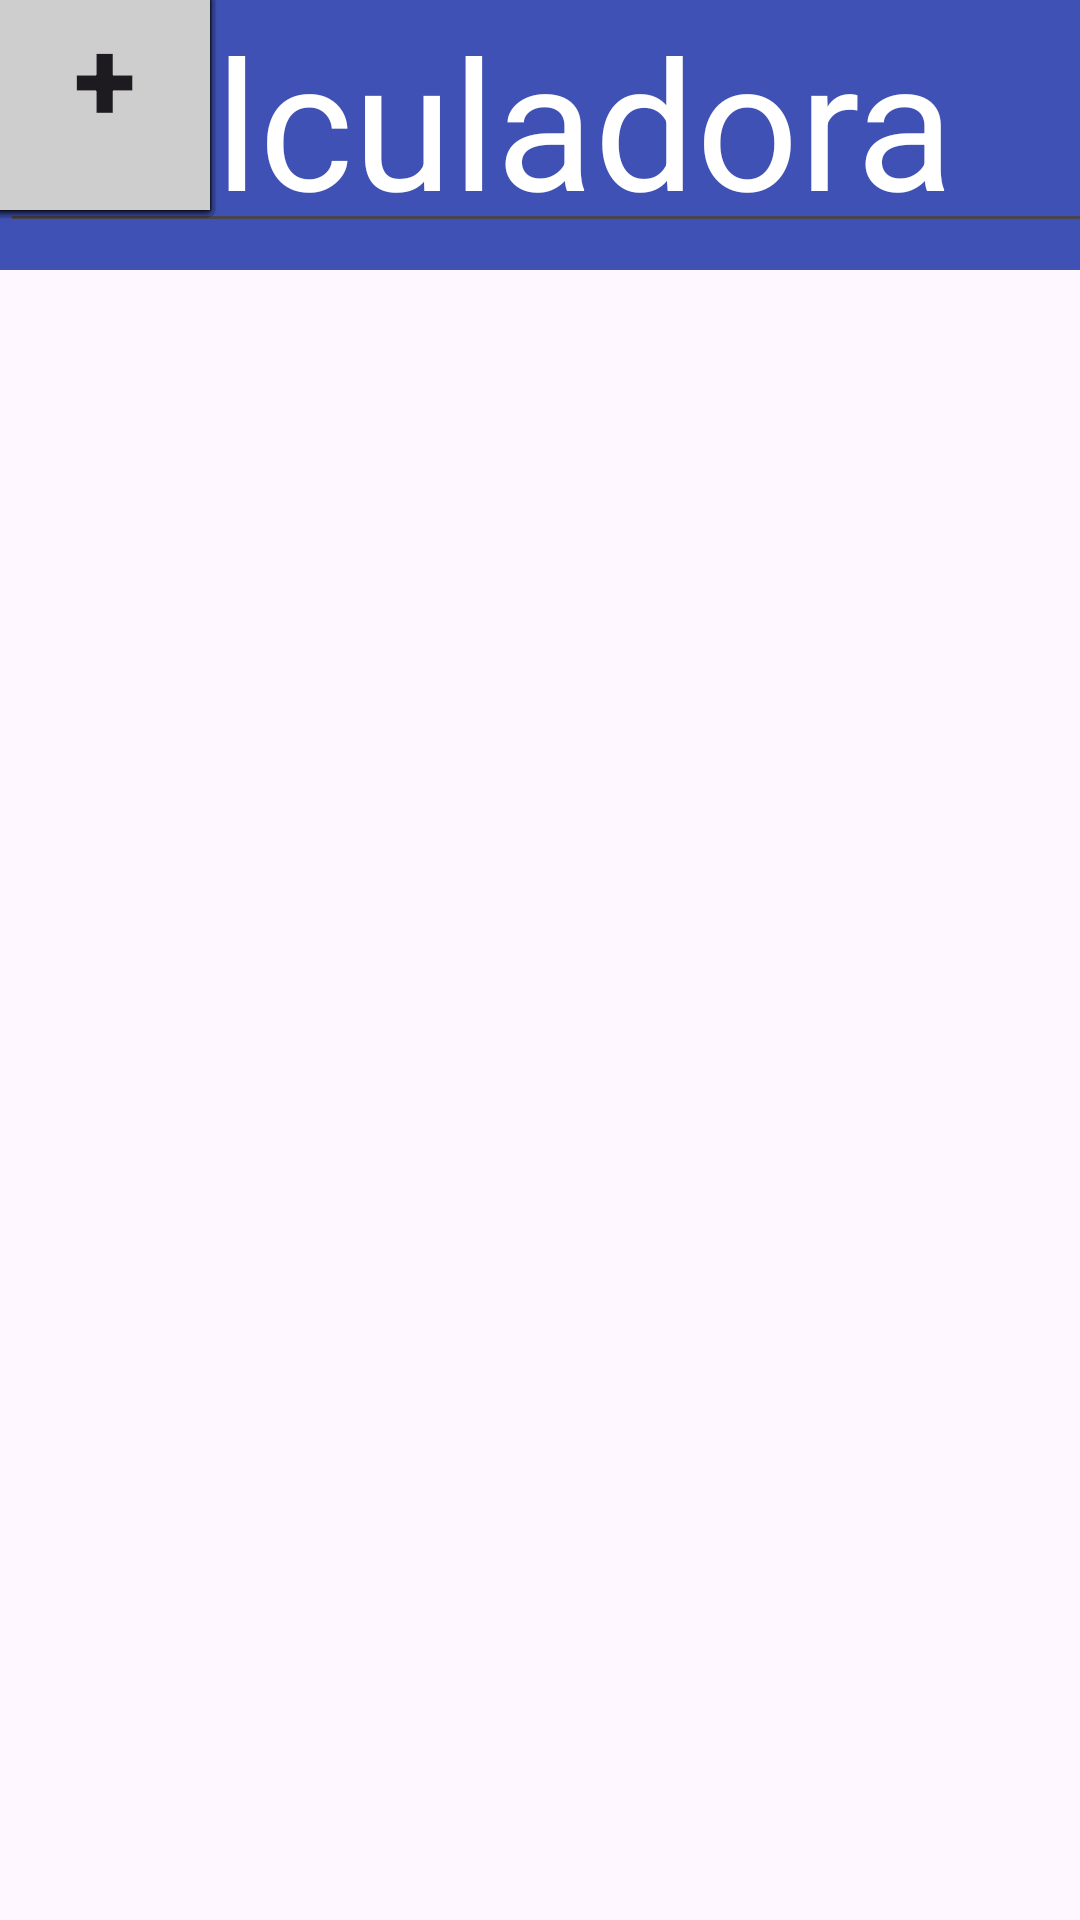

Android layout source for this screen:
<!-- AndroidManifest.xml: application theme Theme.TP1_GRUPO6V3 -->
<!-- res/layout/activity_ejercicio2.xml -->
<?xml version="1.0" encoding="utf-8"?>
<androidx.constraintlayout.widget.ConstraintLayout xmlns:android="http://schemas.android.com/apk/res/android"
    xmlns:app="http://schemas.android.com/apk/res-auto"
    xmlns:tools="http://schemas.android.com/tools"
    android:id="@+id/main"
    android:layout_width="match_parent"
    android:layout_height="match_parent"
    >

    <TextView
        android:id="@+id/textView1"
        android:layout_width="0dp"
        android:layout_height="90dp"
        android:background="#3F51B5"
        android:text="Calculadora"
        android:textColor="#FFFFFF"
        android:textSize="60sp"
        app:layout_constraintEnd_toEndOf="parent"
        app:layout_constraintStart_toStartOf="parent"
        app:layout_constraintTop_toTopOf="parent" />

    <EditText
        android:id="@+id/Pantalla"
        android:layout_width="387dp"
        android:layout_height="81dp"
        android:ems="10"
        android:inputType="number"
        tools:layout_editor_absoluteX="8dp"
        tools:layout_editor_absoluteY="98dp" />

    <Button
        android:id="@+id/Siete"
        android:layout_width="70dp"
        android:layout_height="70dp"
        android:background="#C7C7C7"
        android:gravity="center_horizontal"
        android:text="7"
        android:textColorLink="#BDBDBD"
        android:textSize="38sp"
        android:textStyle="bold"
        tools:layout_editor_absoluteX="30dp"
        tools:layout_editor_absoluteY="251dp" />

    <Button
        android:id="@+id/Uno"
        android:layout_width="70dp"
        android:layout_height="70dp"
        android:background="#BDBDBD"
        android:text="1"
        android:textSize="38sp"
        android:textStyle="bold"
        tools:layout_editor_absoluteX="30dp"
        tools:layout_editor_absoluteY="439dp"
        android:gravity="center_horizontal"/>

    <Button
        android:id="@+id/Borrar"
        android:layout_width="70dp"
        android:layout_height="70dp"
        android:background="#CECECE"
        android:gravity="center"
        android:text="BORRAR"
        android:textSize="10sp"
        android:textStyle="bold"
        tools:layout_editor_absoluteX="30dp"
        tools:layout_editor_absoluteY="540dp"
        />

    <Button
        android:id="@+id/Cinco"
        android:layout_width="70dp"
        android:layout_height="70dp"
        android:background="#CECECE"
        android:text="5"
        android:textSize="38sp"
        android:textStyle="bold"
        tools:layout_editor_absoluteX="121dp"
        tools:layout_editor_absoluteY="344dp"
        android:gravity="center_horizontal"/>

    <Button
        android:id="@+id/Seis"
        android:layout_width="70dp"
        android:layout_height="70dp"
        android:background="#CECECE"
        android:text="6"
        android:textSize="38sp"
        android:textStyle="bold"
        tools:layout_editor_absoluteX="211dp"
        tools:layout_editor_absoluteY="344dp"
        android:gravity="center_horizontal"/>

    <Button
        android:id="@+id/Menos"
        android:layout_width="70dp"
        android:layout_height="70dp"
        android:background="#CECECE"
        android:text="-"
        android:textSize="38sp"
        android:textStyle="bold"
        tools:layout_editor_absoluteX="302dp"
        tools:layout_editor_absoluteY="344dp"
        android:gravity="center_horizontal"/>

    <Button
        android:id="@+id/Dos"
        android:layout_width="70dp"
        android:layout_height="70dp"
        android:background="#CECECE"
        android:text="2"
        android:textSize="38sp"
        android:textStyle="bold"
        tools:layout_editor_absoluteX="121dp"
        tools:layout_editor_absoluteY="439dp"
        android:gravity="center_horizontal"/>

    <Button
        android:id="@+id/Tres"
        android:layout_width="70dp"
        android:layout_height="70dp"
        android:background="#CECECE"
        android:text="3"
        android:textSize="38sp"
        android:textStyle="bold"
        tools:layout_editor_absoluteX="211dp"
        tools:layout_editor_absoluteY="439dp"
        android:gravity="center_horizontal"/>

    <Button
        android:id="@+id/Multiplicacion"
        android:layout_width="70dp"
        android:layout_height="70dp"
        android:background="#CECECE"
        android:text="*"
        android:textSize="38sp"
        android:textStyle="bold"
        tools:layout_editor_absoluteX="302dp"
        tools:layout_editor_absoluteY="439dp"
        android:gravity="center_horizontal"/>

    <Button
        android:id="@+id/Cero"
        android:layout_width="70dp"
        android:layout_height="70dp"
        android:background="#CECECE"
        android:text="0"
        android:textSize="38sp"
        android:textStyle="bold"
        tools:layout_editor_absoluteX="121dp"
        tools:layout_editor_absoluteY="540dp"
        android:gravity="center_horizontal"/>

    <Button
        android:id="@+id/Igual"
        android:layout_width="70dp"
        android:layout_height="70dp"
        android:background="#CECECE"
        android:text="="
        android:textSize="38sp"
        android:textStyle="bold"
        tools:layout_editor_absoluteX="211dp"
        tools:layout_editor_absoluteY="540dp"
        android:gravity="center_horizontal"/>

    <Button
        android:id="@+id/Dividido"
        android:layout_width="70dp"
        android:layout_height="70dp"
        android:background="#CECECE"
        android:text="/"
        android:textSize="38sp"
        android:textStyle="bold"
        tools:layout_editor_absoluteX="302dp"
        tools:layout_editor_absoluteY="540dp"
        android:gravity="center_horizontal"
        tools:ignore="MissingConstraints" />

    <Button
        android:id="@+id/Cuatro"
        android:layout_width="70dp"
        android:layout_height="70dp"
        android:background="#CECECE"
        android:text="4"
        android:textSize="38sp"
        android:textStyle="bold"
        tools:layout_editor_absoluteX="30dp"
        tools:layout_editor_absoluteY="344dp"
        android:gravity="center_horizontal"/>

    <Button
        android:id="@+id/Ocho"
        android:layout_width="70dp"
        android:layout_height="70dp"
        android:background="#CECECE"
        android:text="8"
        android:textSize="38sp"
        android:textStyle="bold"
        tools:layout_editor_absoluteX="121dp"
        tools:layout_editor_absoluteY="251dp"
        android:gravity="center_horizontal"/>

    <Button
        android:id="@+id/Nueve"
        android:layout_width="70dp"
        android:layout_height="70dp"
        android:background="#CECECE"
        android:text="9"
        android:textSize="38sp"
        android:textStyle="bold"
        tools:layout_editor_absoluteX="211dp"
        tools:layout_editor_absoluteY="251dp"
        android:gravity="center_horizontal"/>

    <Button
        android:id="@+id/Mas"
        android:layout_width="70dp"
        android:layout_height="70dp"
        android:background="#CECECE"
        android:text="+"
        android:textSize="38sp"
        android:textStyle="bold"
        tools:layout_editor_absoluteX="302dp"
        tools:layout_editor_absoluteY="251dp"
        android:gravity="center_horizontal"/>
</androidx.constraintlayout.widget.ConstraintLayout>
<!-- resources referenced by this layout -->
<resources>
  <style name="Theme.TP1_GRUPO6V3" parent="Base.Theme.TP1_GRUPO6V3" />
  <style name="Base.Theme.TP1_GRUPO6V3" parent="Theme.Material3.DayNight.NoActionBar">
          
          
      </style>
</resources>
